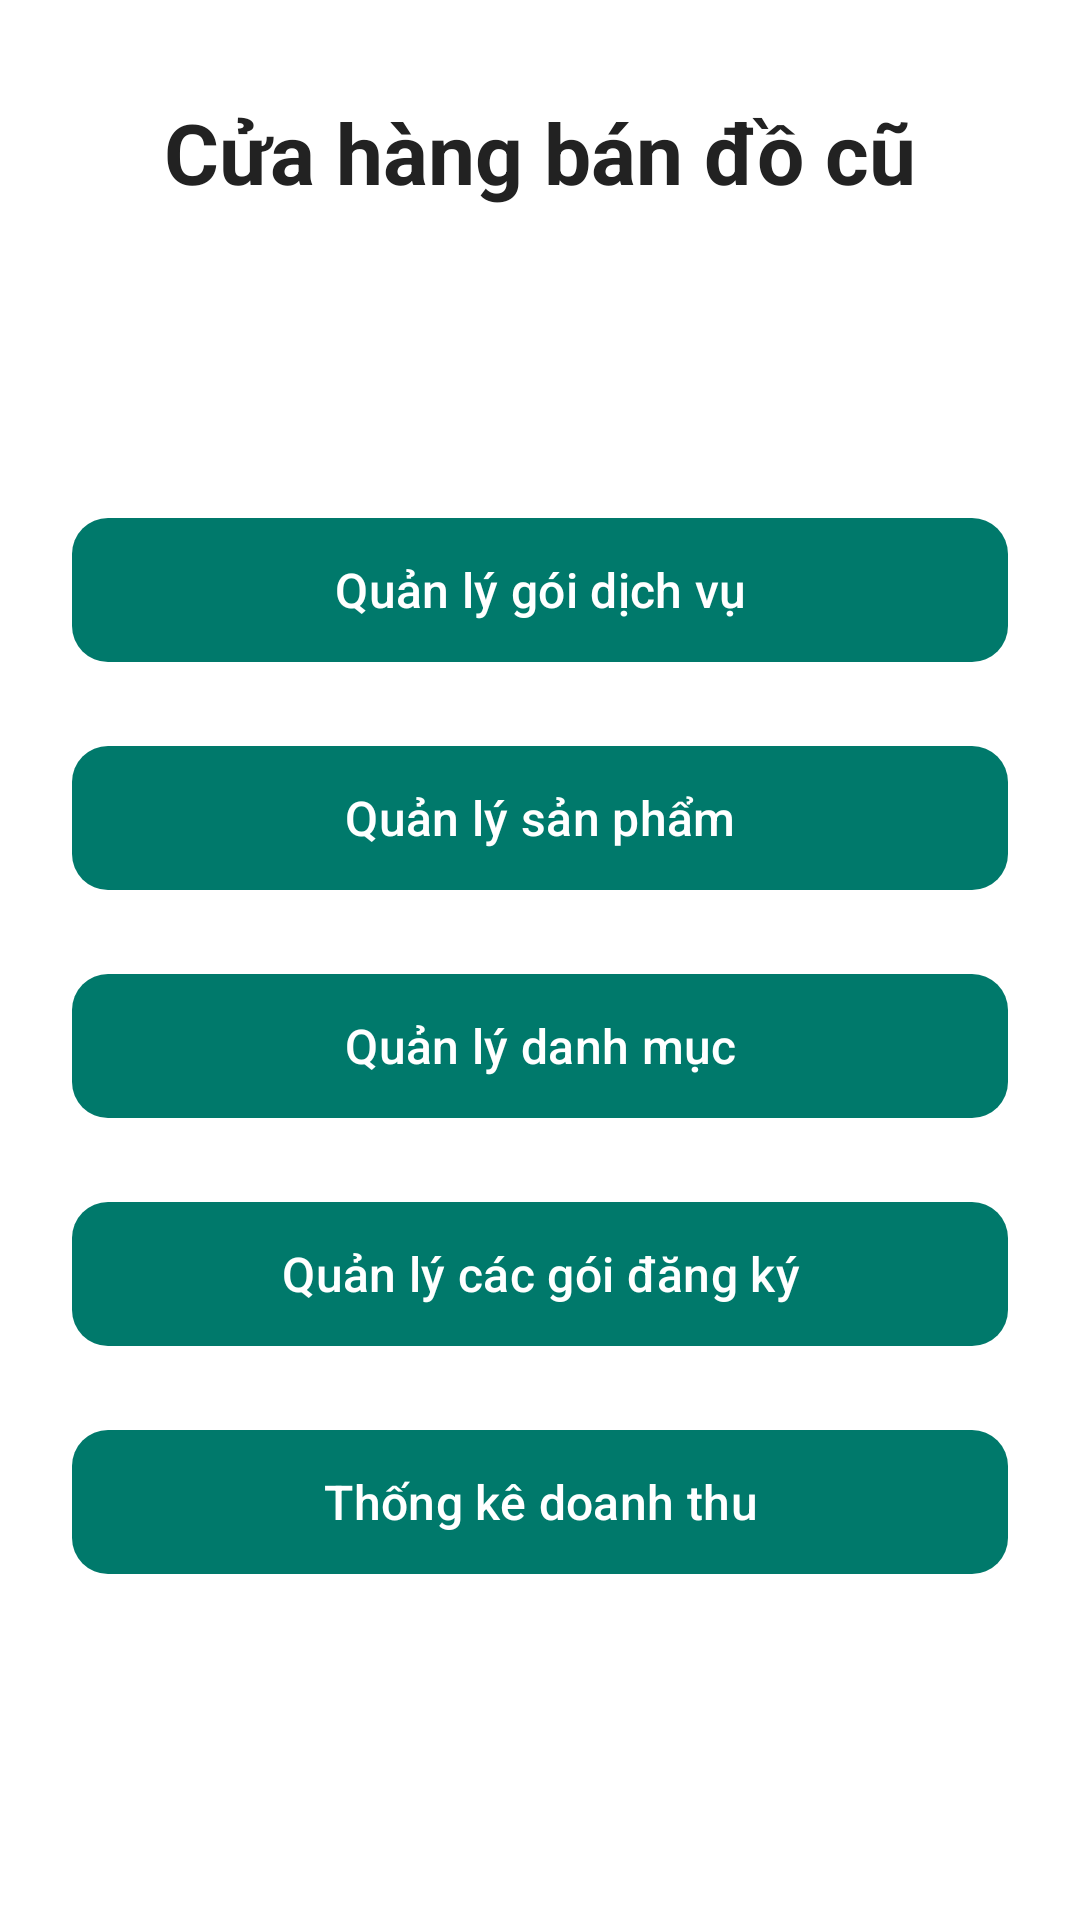

Write the Android layout XML for this screen, with the resource values it uses.
<!-- AndroidManifest.xml: application theme Theme.ReStudy -->
<!-- res/layout/fragment_home.xml -->
<?xml version="1.0" encoding="utf-8"?>
<androidx.constraintlayout.widget.ConstraintLayout
    xmlns:android="http://schemas.android.com/apk/res/android"
    xmlns:app="http://schemas.android.com/apk/res-auto"
    android:layout_width="match_parent"
    android:layout_height="match_parent"
    android:background="#FFFFFF">

    
    <TextView
        android:id="@+id/title"
        android:layout_width="wrap_content"
        android:layout_height="wrap_content"
        android:text="Cửa hàng bán đồ cũ"
        android:textSize="28sp"
        android:textStyle="bold"
        android:textColor="#222222"
        android:layout_marginTop="32dp"
        app:layout_constraintTop_toTopOf="parent"
        app:layout_constraintStart_toStartOf="parent"
        app:layout_constraintEnd_toEndOf="parent" />

    
    <ScrollView
        android:id="@+id/scrollView"
        android:layout_width="0dp"
        android:layout_height="0dp"
        android:fillViewport="true"
        android:layout_marginTop="32dp"
        android:layout_marginStart="24dp"
        android:layout_marginEnd="24dp"
        app:layout_constraintTop_toBottomOf="@id/title"
        app:layout_constraintBottom_toBottomOf="parent"
        app:layout_constraintStart_toStartOf="parent"
        app:layout_constraintEnd_toEndOf="parent">

        <LinearLayout
            android:id="@+id/adminLayout"
            android:layout_width="match_parent"
            android:layout_height="wrap_content"
            android:orientation="vertical"
            android:gravity="center"
            android:paddingBottom="24dp">

            <com.google.android.material.button.MaterialButton
                android:id="@+id/btnPackagesManager"
                android:layout_width="match_parent"
                android:layout_height="56dp"
                android:text="Quản lý gói dịch vụ"
                android:textSize="16sp"
                android:textColor="#FFFFFF"
                android:layout_marginBottom="20dp"
                app:backgroundTint="#00796B"
                app:cornerRadius="12dp" />

            <com.google.android.material.button.MaterialButton
                android:id="@+id/btnProductManager"
                android:layout_width="match_parent"
                android:layout_height="56dp"
                android:text="Quản lý sản phẩm"
                android:textSize="16sp"
                android:textColor="#FFFFFF"
                android:layout_marginBottom="20dp"
                app:backgroundTint="#00796B"
                app:cornerRadius="12dp" />

            <com.google.android.material.button.MaterialButton
                android:id="@+id/btnCategoryManager"
                android:layout_width="match_parent"
                android:layout_height="56dp"
                android:text="Quản lý danh mục"
                android:textSize="16sp"
                android:textColor="#FFFFFF"
                android:layout_marginBottom="20dp"
                app:backgroundTint="#00796B"
                app:cornerRadius="12dp" />

            <com.google.android.material.button.MaterialButton
                android:id="@+id/btnTransactionsManager"
                android:layout_width="match_parent"
                android:layout_height="56dp"
                android:text="Quản lý các gói đăng ký"
                android:textSize="16sp"
                android:textColor="#FFFFFF"
                android:layout_marginBottom="20dp"
                app:backgroundTint="#00796B"
                app:cornerRadius="12dp" />

            
            <com.google.android.material.button.MaterialButton
                android:id="@+id/btnRevenueStats"
                android:layout_width="match_parent"
                android:layout_height="56dp"
                android:text="Thống kê doanh thu"
                android:textSize="16sp"
                android:textColor="#FFFFFF"
                android:layout_marginBottom="20dp"
                app:backgroundTint="#00796B"
                app:cornerRadius="12dp" />
        </LinearLayout>
    </ScrollView>
</androidx.constraintlayout.widget.ConstraintLayout>
<!-- resources referenced by this layout -->
<resources>
  <style name="Theme.ReStudy" parent="Base.Theme.ReStudy" />
  <style name="Base.Theme.ReStudy" parent="Theme.Material3.DayNight.NoActionBar">
          
          
      </style>
</resources>
